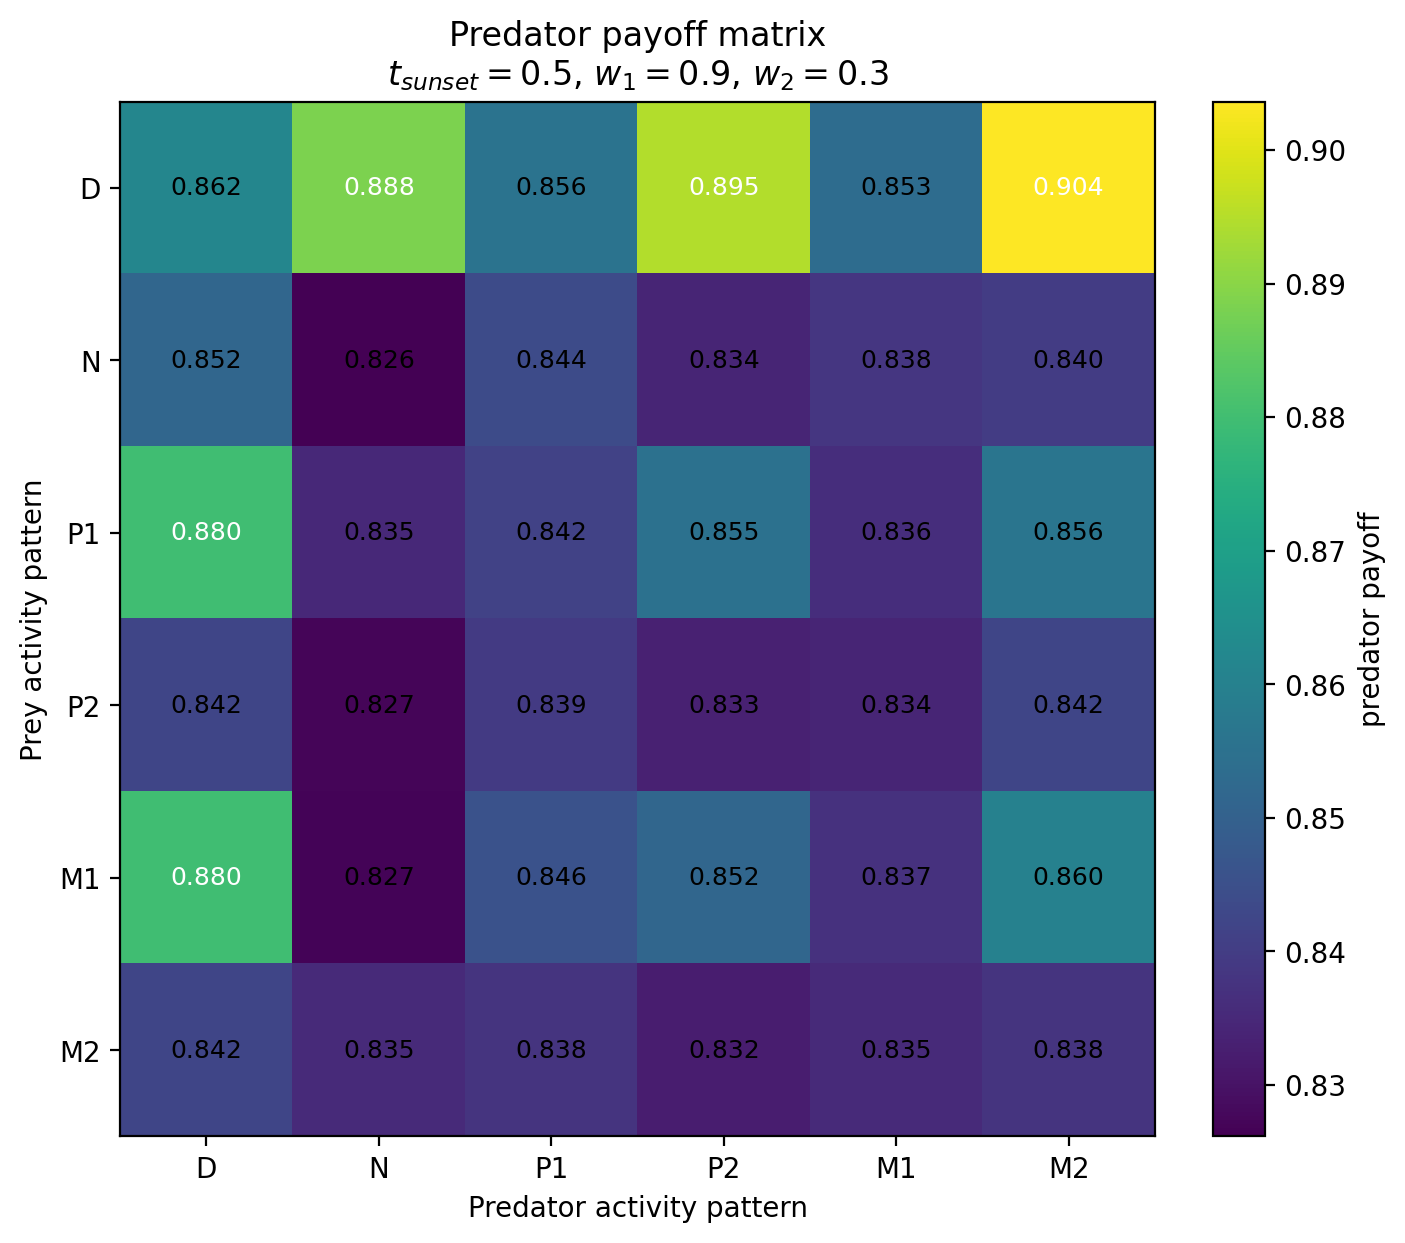

The table this chart was drawn from, first rows:
Prey / Predator, D, N, P1, P2, M1, M2
D, 0.8618, 0.8883, 0.8556, 0.8946, 0.8534, 0.9036
N, 0.8516, 0.8261, 0.8438, 0.8341, 0.8383, 0.8399
P1, 0.8797, 0.835, 0.8416, 0.8549, 0.8363, 0.8564
P2, 0.8424, 0.8271, 0.8394, 0.8332, 0.8341, 0.8422
M1, 0.8797, 0.8268, 0.8458, 0.8516, 0.8371, 0.8603
M2, 0.8424, 0.8353, 0.8378, 0.8324, 0.8354, 0.8377
